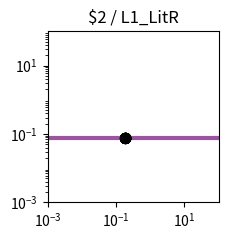

Write the Python code that produced this figure. (Note: this script raises an exception after producing the figure.)
import matplotlib.pyplot as plt
import matplotlib.ticker as ticker
import numpy as np

fig, ax = plt.subplots(figsize=(2.5,2.5))

plt.xlim(1.000000e-03, 1.000000e+02)
plt.ylim(1.000000e-03, 1.000000e+02)

x = np.array([1.000000e-03,1.122018e-03,1.258925e-03,1.412538e-03,1.584893e-03,1.778279e-03,1.995262e-03,2.238721e-03,2.511886e-03,2.818383e-03,3.162278e-03,3.548134e-03,3.981072e-03,4.466836e-03,5.011872e-03,5.623413e-03,6.309573e-03,7.079458e-03,7.943282e-03,8.912509e-03,1.000000e-02,1.122018e-02,1.258925e-02,1.412538e-02,1.584893e-02,1.778279e-02,1.995262e-02,2.238721e-02,2.511886e-02,2.818383e-02,3.162278e-02,3.548134e-02,3.981072e-02,4.466836e-02,5.011872e-02,5.623413e-02,6.309573e-02,7.079458e-02,7.943282e-02,8.912509e-02,1.000000e-01,1.122018e-01,1.258925e-01,1.412538e-01,1.584893e-01,1.778279e-01,1.995262e-01,2.238721e-01,2.511886e-01,2.818383e-01,3.162278e-01,3.548134e-01,3.981072e-01,4.466836e-01,5.011872e-01,5.623413e-01,6.309573e-01,7.079458e-01,7.943282e-01,8.912509e-01,1.000000e+00,1.122018e+00,1.258925e+00,1.412538e+00,1.584893e+00,1.778279e+00,1.995262e+00,2.238721e+00,2.511886e+00,2.818383e+00,3.162278e+00,3.548134e+00,3.981072e+00,4.466836e+00,5.011872e+00,5.623413e+00,6.309573e+00,7.079458e+00,7.943282e+00,8.912509e+00,1.000000e+01,1.122018e+01,1.258925e+01,1.412538e+01,1.584893e+01,1.778279e+01,1.995262e+01,2.238721e+01,2.511886e+01,2.818383e+01,3.162278e+01,3.548134e+01,3.981072e+01,4.466836e+01,5.011872e+01,5.623413e+01,6.309573e+01,7.079458e+01,7.943282e+01,8.912509e+01,1.000000e+02,])
y = np.array([7.400000e-02,7.400000e-02,7.400000e-02,7.400000e-02,7.400000e-02,7.400000e-02,7.400000e-02,7.400000e-02,7.400000e-02,7.400000e-02,7.400000e-02,7.400000e-02,7.400000e-02,7.400000e-02,7.400000e-02,7.400000e-02,7.400000e-02,7.400000e-02,7.400000e-02,7.400000e-02,7.400000e-02,7.400000e-02,7.400000e-02,7.400000e-02,7.400000e-02,7.400000e-02,7.400000e-02,7.400000e-02,7.400000e-02,7.400000e-02,7.400000e-02,7.400000e-02,7.400000e-02,7.400000e-02,7.400000e-02,7.400000e-02,7.400000e-02,7.400000e-02,7.400000e-02,7.400000e-02,7.400000e-02,7.400000e-02,7.400000e-02,7.400000e-02,7.400000e-02,7.400000e-02,7.400000e-02,7.400000e-02,7.400000e-02,7.400000e-02,7.400000e-02,7.400000e-02,7.400000e-02,7.400000e-02,7.400000e-02,7.400000e-02,7.400000e-02,7.400000e-02,7.400000e-02,7.400000e-02,7.400000e-02,7.400000e-02,7.400000e-02,7.400000e-02,7.400000e-02,7.400000e-02,7.400000e-02,7.400000e-02,7.400000e-02,7.400000e-02,7.400000e-02,7.400000e-02,7.400000e-02,7.400000e-02,7.400000e-02,7.400000e-02,7.400000e-02,7.400000e-02,7.400000e-02,7.400000e-02,7.400000e-02,7.400000e-02,7.400000e-02,7.400000e-02,7.400000e-02,7.400000e-02,7.400000e-02,7.400000e-02,7.400000e-02,7.400000e-02,7.400000e-02,7.400000e-02,7.400000e-02,7.400000e-02,7.400000e-02,7.400000e-02,7.400000e-02,7.400000e-02,7.400000e-02,7.400000e-02,7.400000e-02,])
c = "#9c53a0"

hi_x = np.array([1.870971e-01,1.870971e-01,1.870971e-01,1.870971e-01,1.870971e-01,1.870971e-01,1.870971e-01,1.870971e-01,])
hi_y = np.array([7.400000e-02,7.400000e-02,7.400000e-02,7.400000e-02,7.400000e-02,7.400000e-02,7.400000e-02,7.400000e-02,])
lo_x = np.array([1.930276e-01,1.930276e-01,1.930276e-01,1.930276e-01,1.930276e-01,1.930276e-01,1.930276e-01,1.930276e-01,])
lo_y = np.array([7.400000e-02,7.400000e-02,7.400000e-02,7.400000e-02,7.400000e-02,7.400000e-02,7.400000e-02,7.400000e-02,])

plt.loglog(x,y,lw=3,color=c)
plt.scatter(hi_x,hi_y,marker='o',s=50,color='black',zorder=10)
plt.scatter(lo_x,lo_y,marker='o',s=50,edgecolors='black',color='none',zorder=10)

plt.title("$2 / L1_LitR")

ax.xaxis.set_major_locator(ticker.LogLocator(numticks=3))
ax.yaxis.set_major_locator(ticker.LogLocator(numticks=3))

ax.set_aspect('equal')
plt.tight_layout()

plt.savefig("/home/user/output/response_plot_$2_L1_LitR.png", bbox_inches='tight')
